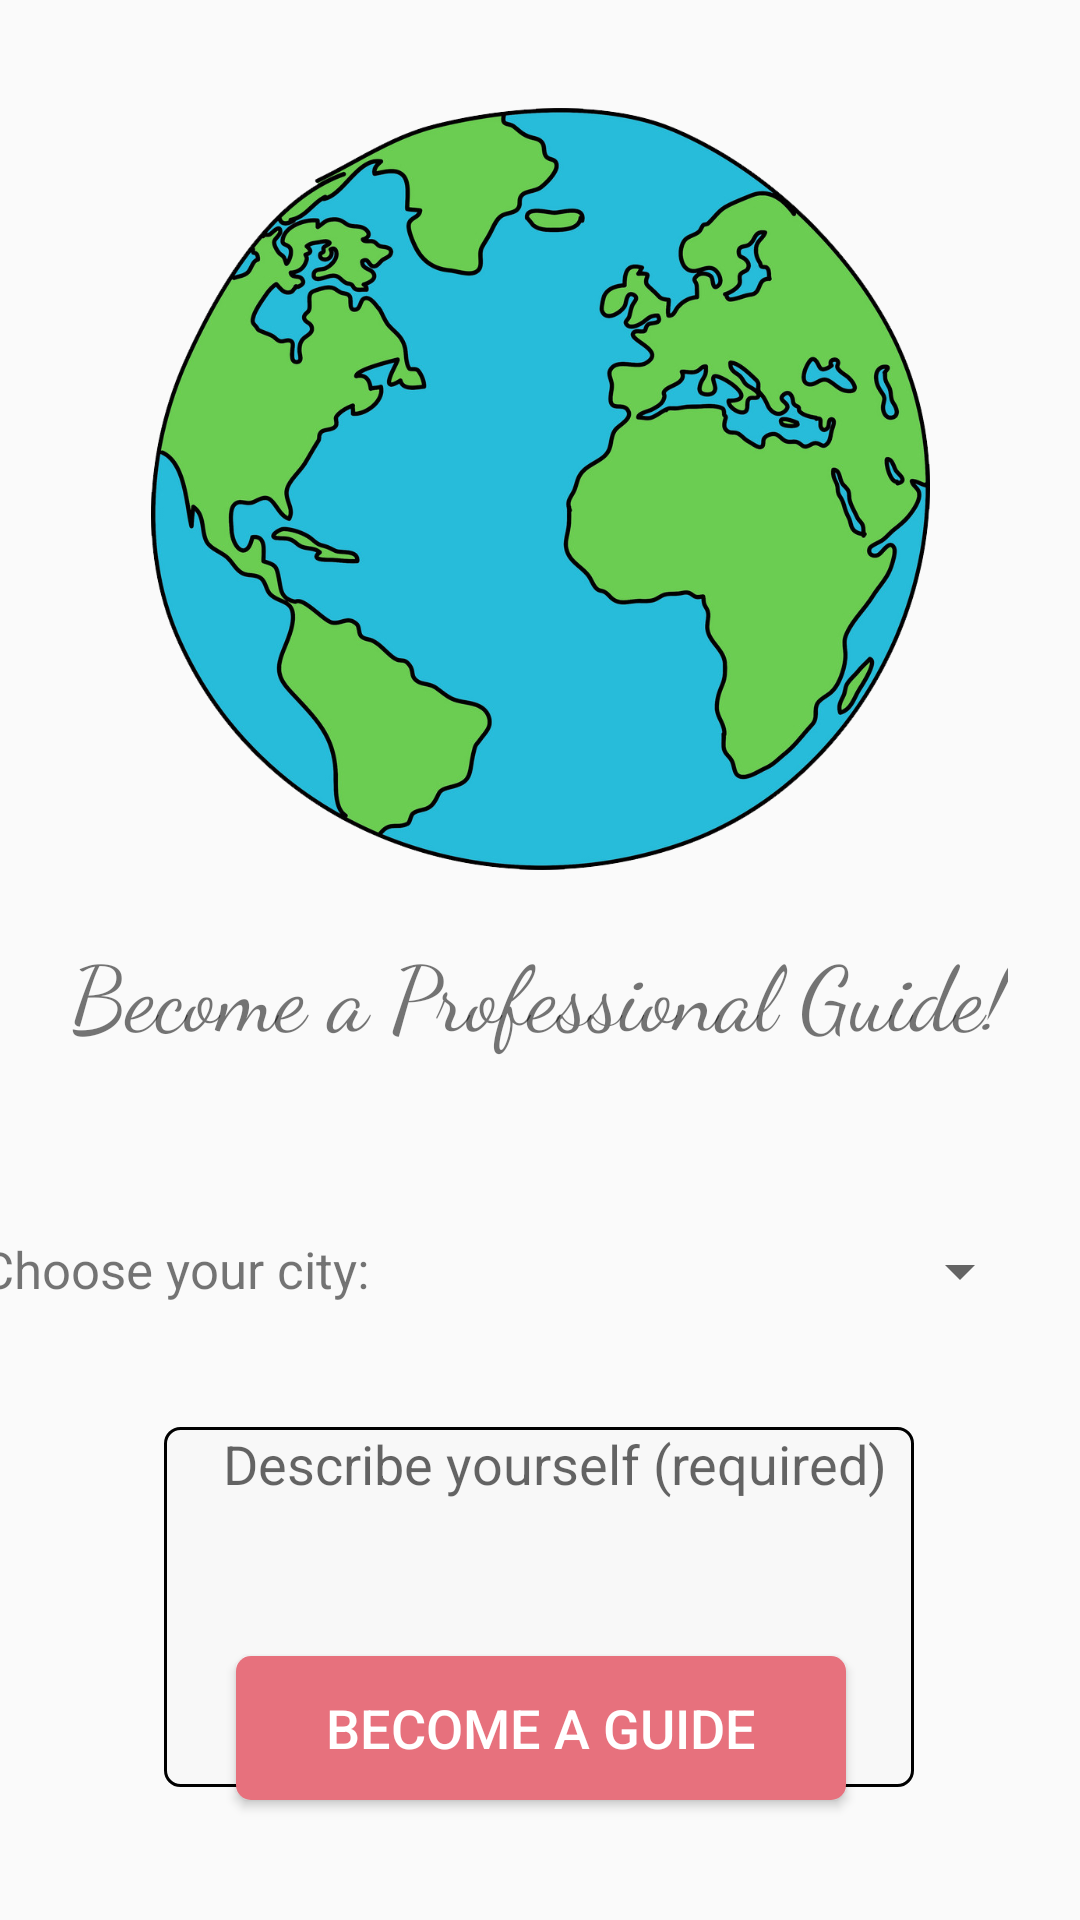

This screen was rendered from an Android layout file. Write that file and the resources it references.
<!-- AndroidManifest.xml: application theme AppTheme -->
<!-- res/layout/fragment_new_guide_fragment2.xml -->
<android.support.constraint.ConstraintLayout xmlns:android="http://schemas.android.com/apk/res/android"
    xmlns:app="http://schemas.android.com/apk/res-auto"
    xmlns:tools="http://schemas.android.com/tools"
    android:id="@+id/newPageGuide2"
    android:layout_width="match_parent"
    android:layout_height="match_parent"
    tools:context="com.example.jonassimonaitis.bemyguest.Settings.NewGuideFragment2">


    <Spinner
        android:id="@+id/spinnerCities"
        android:layout_width="230dp"
        android:layout_height="40dp"
        android:layout_marginEnd="16dp"
        android:layout_marginTop="52dp"
        android:popupBackground="@android:color/holo_blue_bright"
        app:layout_constraintEnd_toEndOf="parent"
        app:layout_constraintTop_toBottomOf="@+id/textView4" />

    <Button
        android:id="@+id/moveGuide"
        android:layout_width="wrap_content"
        android:layout_height="wrap_content"
        android:layout_marginBottom="40dp"
        android:layout_marginEnd="8dp"
        android:layout_marginStart="8dp"
        android:background="@drawable/edit_profile_image_selector2"
        android:paddingEnd="30dp"
        android:paddingStart="30dp"
        android:text="Become A Guide"
        android:textColor="@color/white"
        android:textSize="18sp"
        app:layout_constraintBottom_toBottomOf="parent"
        app:layout_constraintEnd_toEndOf="parent"
        app:layout_constraintHorizontal_bias="0.503"
        app:layout_constraintStart_toStartOf="parent" />

    <ImageView
        android:id="@+id/imageView6"
        android:layout_width="275dp"
        android:layout_height="254dp"
        android:layout_marginTop="36dp"
        android:src="@drawable/worldlogo"
        app:layout_constraintEnd_toEndOf="parent"
        app:layout_constraintStart_toStartOf="parent"
        app:layout_constraintTop_toTopOf="parent" />

    <TextView
        android:id="@+id/textView4"
        android:layout_width="wrap_content"
        android:layout_height="wrap_content"
        android:layout_marginTop="20dp"
        android:fontFamily="cursive"
        android:text="Become a Professional Guide!"
        android:textSize="30sp"
        app:layout_constraintEnd_toEndOf="parent"
        app:layout_constraintHorizontal_bias="0.497"
        app:layout_constraintStart_toStartOf="parent"
        app:layout_constraintTop_toBottomOf="@+id/imageView6" />

    <EditText
        android:id="@+id/newGuideDescription"
        android:layout_width="250dp"
        android:layout_height="120dp"
        android:layout_gravity="center_horizontal"
        android:layout_marginEnd="8dp"
        android:layout_marginStart="8dp"
        android:layout_marginTop="32dp"
        android:background="@drawable/edittextborders"
        android:gravity="center_horizontal"
        android:hint="Describe yourself (required)"
        android:inputType="textMultiLine"
        android:maxLength="100"
        android:paddingStart="10dp"
        app:layout_constraintEnd_toEndOf="parent"
        app:layout_constraintHorizontal_bias="0.496"
        app:layout_constraintStart_toStartOf="parent"
        app:layout_constraintTop_toBottomOf="@+id/spinnerCities" />

    <TextView
        android:id="@+id/textView5"
        android:layout_width="wrap_content"
        android:layout_height="wrap_content"

        android:layout_marginStart="8dp"
        android:layout_marginTop="60dp"
        android:text="Choose your city: "
        android:textSize="17sp"
        app:layout_constraintEnd_toStartOf="@+id/spinnerCities"
        app:layout_constraintHorizontal_bias="0.533"
        app:layout_constraintStart_toStartOf="parent"
        app:layout_constraintTop_toBottomOf="@+id/textView4" />

    <TextView
        android:id="@+id/pickedCity"
        android:layout_width="wrap_content"
        android:layout_height="wrap_content"
        android:layout_marginBottom="24dp"
        android:layout_marginEnd="8dp"
        android:layout_marginStart="8dp"
        android:visibility="invisible"
        app:layout_constraintBottom_toBottomOf="parent"
        app:layout_constraintEnd_toEndOf="parent"
        app:layout_constraintHorizontal_bias="0.071"
        app:layout_constraintStart_toStartOf="parent"
        tools:text="fvv" />

    <TextView
        android:id="@+id/pickedImageURL"
        android:layout_width="wrap_content"
        android:layout_height="wrap_content"
        android:layout_marginBottom="16dp"
        android:layout_marginEnd="8dp"
        android:layout_marginStart="8dp"
        android:text="imageURL"
        android:visibility="invisible"
        app:layout_constraintBottom_toTopOf="@+id/pickedCity"
        app:layout_constraintEnd_toStartOf="@+id/moveGuide"
        app:layout_constraintHorizontal_bias="0.258"
        app:layout_constraintStart_toStartOf="parent" />

    <TextView
        android:id="@+id/pickedPhoneNumb"
        android:layout_width="wrap_content"
        android:layout_height="wrap_content"
        android:layout_marginEnd="8dp"
        android:layout_marginStart="8dp"
        android:text="PhoneNumb"
        android:visibility="invisible"
        app:layout_constraintBottom_toTopOf="@+id/pickedImageURL"
        app:layout_constraintEnd_toStartOf="@+id/moveGuide"
        app:layout_constraintHorizontal_bias="0.258"
        app:layout_constraintStart_toStartOf="parent" />

    <TextView
        android:id="@+id/pickedDate"
        android:layout_width="wrap_content"
        android:layout_height="wrap_content"
        android:layout_marginBottom="24dp"
        android:layout_marginEnd="8dp"
        android:layout_marginStart="8dp"
        android:text="Date"
        android:visibility="invisible"
        app:layout_constraintBottom_toBottomOf="@+id/pickedPhoneNumb"
        app:layout_constraintEnd_toStartOf="@+id/moveGuide"
        app:layout_constraintHorizontal_bias="0.258"
        app:layout_constraintStart_toStartOf="parent" />

    <TextView
        android:id="@+id/pickedSurname"
        android:layout_width="wrap_content"
        android:layout_height="wrap_content"
        android:layout_marginBottom="16dp"
        android:layout_marginEnd="8dp"
        android:layout_marginStart="8dp"
        android:text="Surname"
        android:visibility="invisible"
        app:layout_constraintBottom_toBottomOf="@+id/pickedDate"
        app:layout_constraintEnd_toStartOf="@+id/moveGuide"
        app:layout_constraintHorizontal_bias="0.258"
        app:layout_constraintStart_toStartOf="parent" />

    <TextView
        android:id="@+id/pickedName"
        android:layout_width="wrap_content"
        android:layout_height="24dp"
        android:layout_marginEnd="8dp"
        android:layout_marginStart="8dp"
        android:text="Name"
        android:visibility="invisible"
        app:layout_constraintBottom_toTopOf="@+id/pickedSurname"
        app:layout_constraintEnd_toStartOf="@+id/moveGuide"
        app:layout_constraintHorizontal_bias="0.258"
        app:layout_constraintStart_toStartOf="parent" />

</android.support.constraint.ConstraintLayout>
<!-- resources referenced by this layout -->
<resources>
  <color name="white">#ffffff</color>
  <!-- drawable edit_profile_image_selector2 (drawable) -->
  <?xml version="1.0" encoding="utf-8"?>
  <shape xmlns:android="http://schemas.android.com/apk/res/android">
  
      <solid android:color="#E7717D"/>
      <corners android:radius="5dp"/>
  
  
  </shape>
  <!-- drawable edittextborders (drawable) -->
  <?xml version="1.0" encoding="utf-8"?>
  <shape xmlns:android="http://schemas.android.com/apk/res/android"
  
      android:shape="rectangle">
      <solid android:color="#F8F8F8"/>
      <stroke android:width="1dp"
          android:color="#000"/>
      <corners android:radius="5dp"/>
  
  
  
  
  </shape>
  <!-- drawable worldlogo: png bitmap (drawable, 464829 bytes) -->
  <style name="AppTheme" parent="Theme.AppCompat.Light.NoActionBar">
          
          <item name="colorPrimary">@color/colorPrimary</item>
          <item name="colorPrimaryDark">@color/colorPrimaryDark</item>
          <item name="colorAccent">@color/colorAccent</item>
          <item name="android:windowLightStatusBar">true</item>
  
          
      </style>
  <color name="colorPrimary">#3F51B5</color>
  <color name="colorPrimaryDark">#303F9F</color>
  <color name="colorAccent">#ff4081</color>
</resources>
